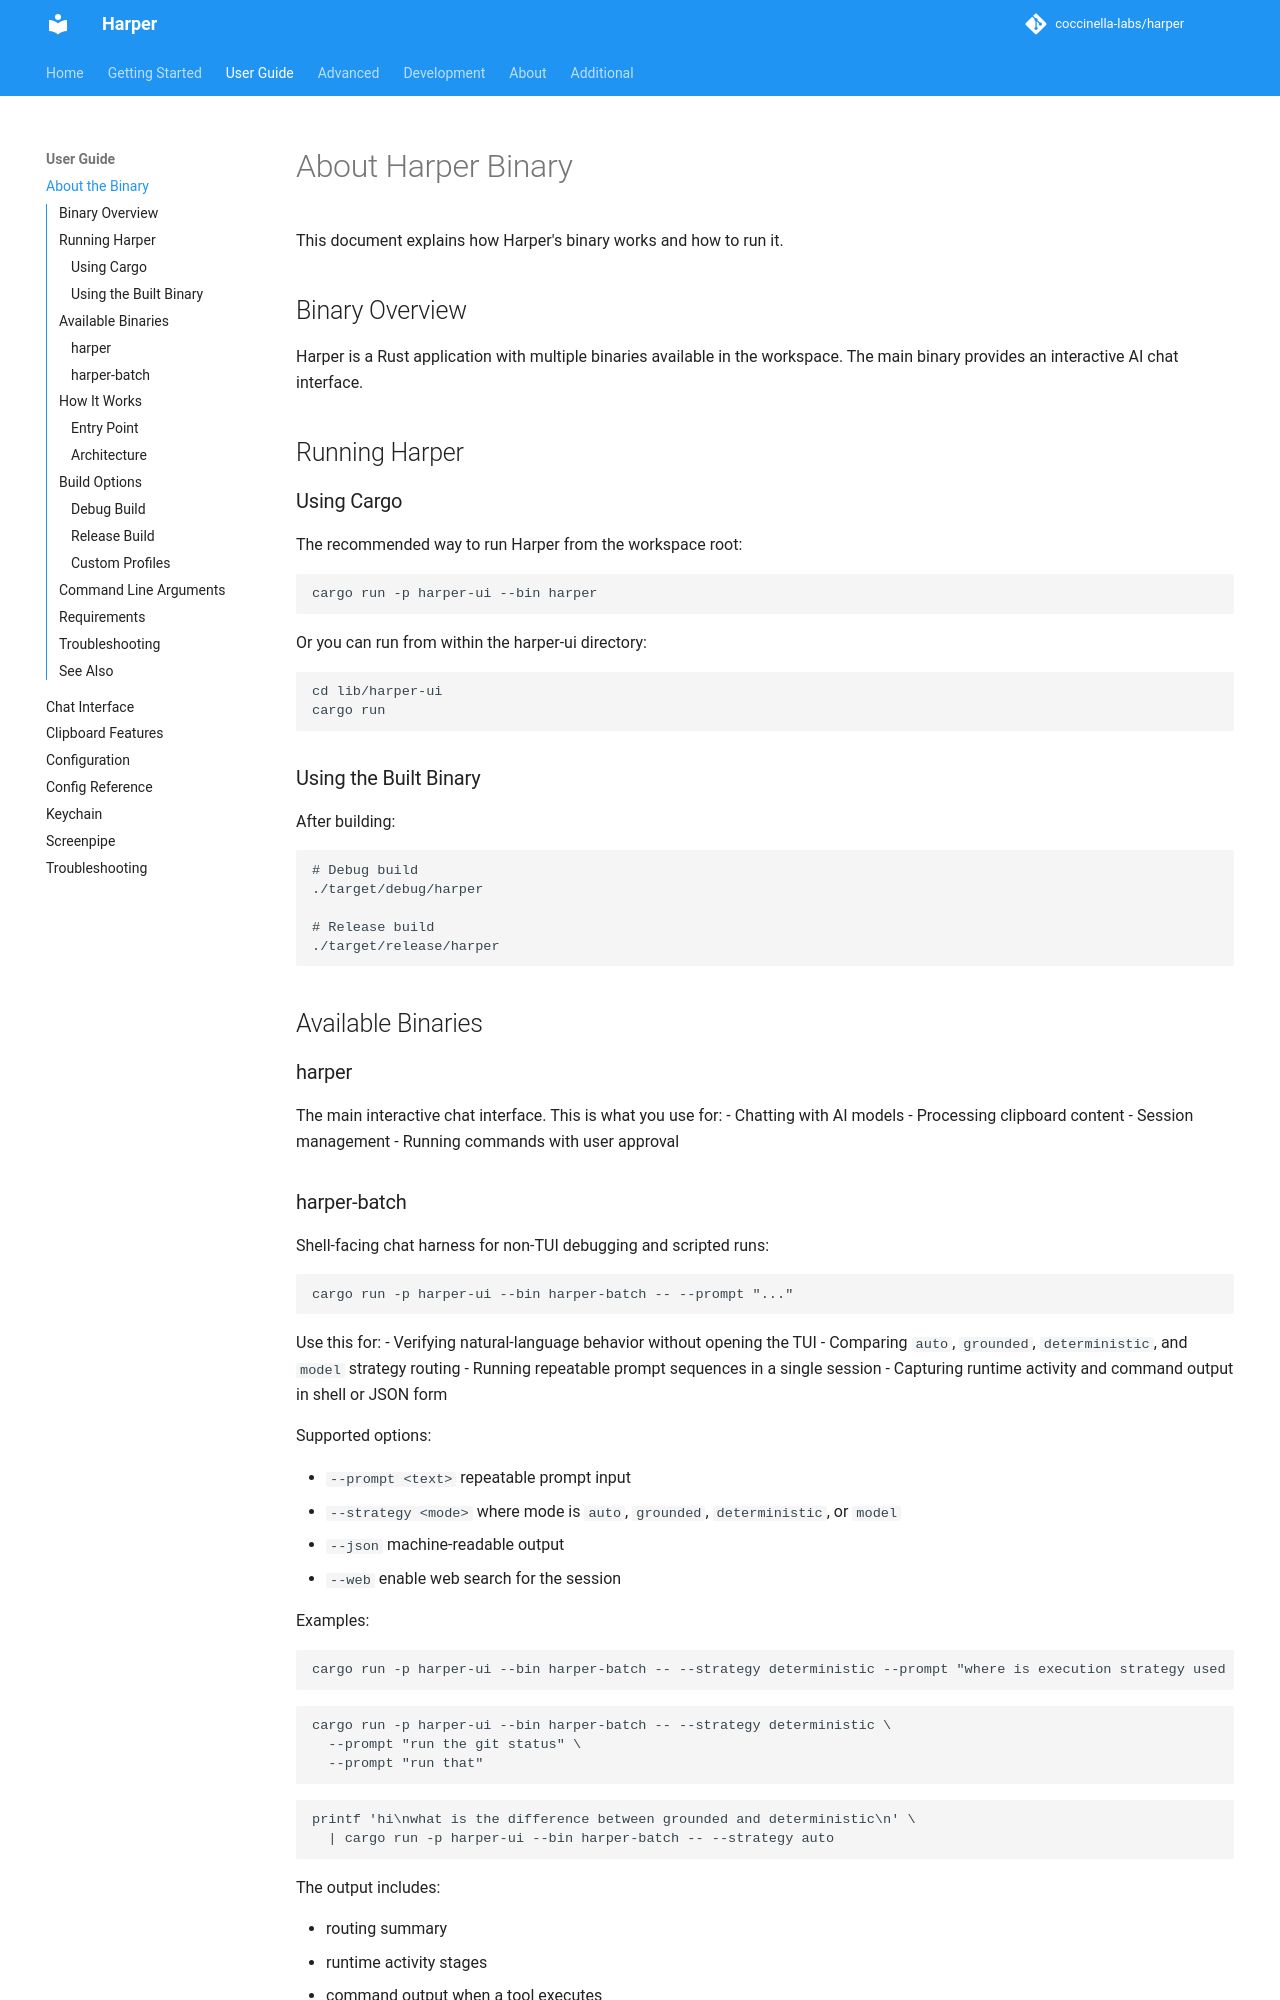

repository: harpertoken/harper · page: user-guide/about/index.html · generator: mkdocs

# About Harper Binary

This document explains how Harper's binary works and how to run it.

## Binary Overview

Harper is a Rust application with multiple binaries available in the workspace. The main binary provides an interactive AI chat interface.

## Running Harper

### Using Cargo

The recommended way to run Harper from the workspace root:

```bash
cargo run -p harper-ui --bin harper
```

Or you can run from within the harper-ui directory:

```bash
cd lib/harper-ui
cargo run
```

### Using the Built Binary

After building:

```bash
# Debug build
./target/debug/harper

# Release build
./target/release/harper
```

## Available Binaries

### harper

The main interactive chat interface. This is what you use for:
- Chatting with AI models
- Processing clipboard content
- Session management
- Running commands with user approval
